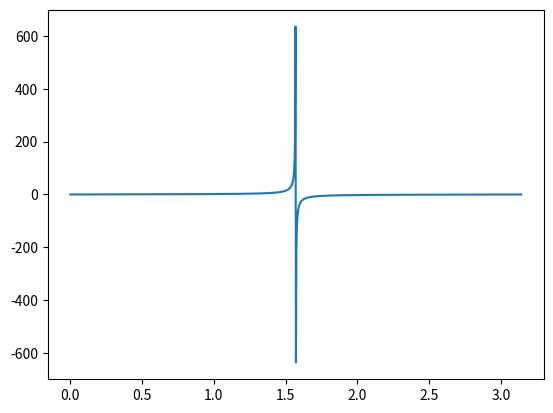

Python code for this plot:
import matplotlib.pyplot as plt
import numpy as np
x=np.linspace(0,np.pi,1000)
y=np.tan(x)

plt.plot(x,y)

# x = np.linspace(-1, 1, 50)  # 从(-1,1)均匀取50个点
# y = 2 * x

plt.show()